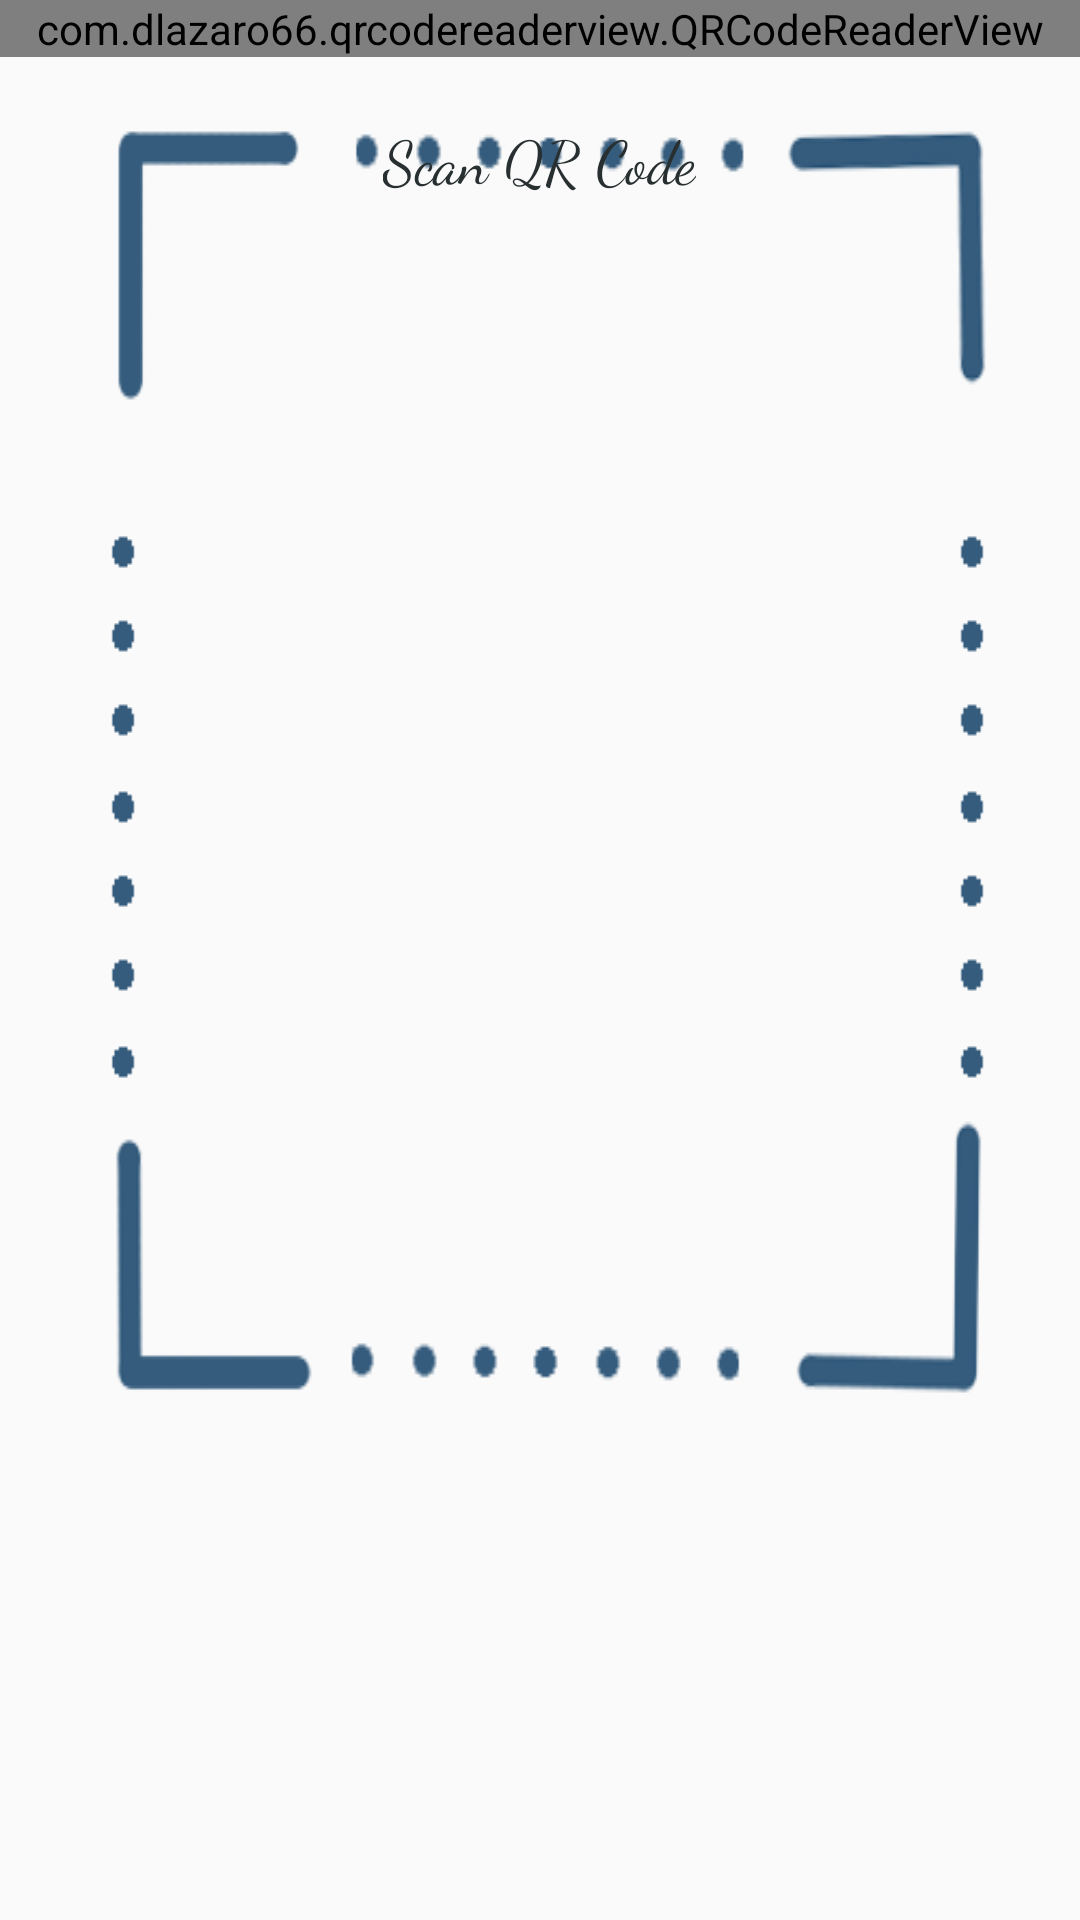

Layout XML and referenced resources for this Android screen:
<!-- AndroidManifest.xml: application theme AppTheme.NoActionBar -->
<!-- res/layout/activity_qrcode_scanner.xml -->
<?xml version="1.0" encoding="utf-8"?>
<RelativeLayout
    xmlns:android="http://schemas.android.com/apk/res/android"
    xmlns:tools="http://schemas.android.com/tools"
    xmlns:app="http://schemas.android.com/apk/res-auto"
    android:layout_width="match_parent"
    android:layout_height="match_parent"
    android:orientation="vertical">
    <com.dlazaro66.qrcodereaderview.QRCodeReaderView
        android:id="@+id/qrdecoderview"
        android:layout_height="wrap_content"
        android:layout_width="match_parent"
        />
    <ImageView
        android:layout_width="wrap_content"
        android:layout_height="wrap_content"
        android:padding="0dp"
        android:id="@+id/frame_"
        android:background="@drawable/full_screen_frame"
        />

    <TextView
        android:layout_width="wrap_content"
        android:layout_height="wrap_content"
        android:layout_centerHorizontal="true"
        android:layout_marginTop="20dp"
        android:id="@+id/text"
        android:fontFamily="cursive"
        android:textColor="@color/colorPrimaryDark"
        android:textSize="20sp"
        android:layout_below="@+id/qrdecoderview"
        android:text="Scan QR Code"/>
</RelativeLayout>
<!-- resources referenced by this layout -->
<resources>
  <color name="colorPrimaryDark">#282f31</color>
  <!-- drawable full_screen_frame: png bitmap (drawable, 25408 bytes) -->
  <style name="AppTheme.NoActionBar">
          <item name="windowActionBar">false</item>
          <item name="windowNoTitle">true</item>
      </style>
</resources>
